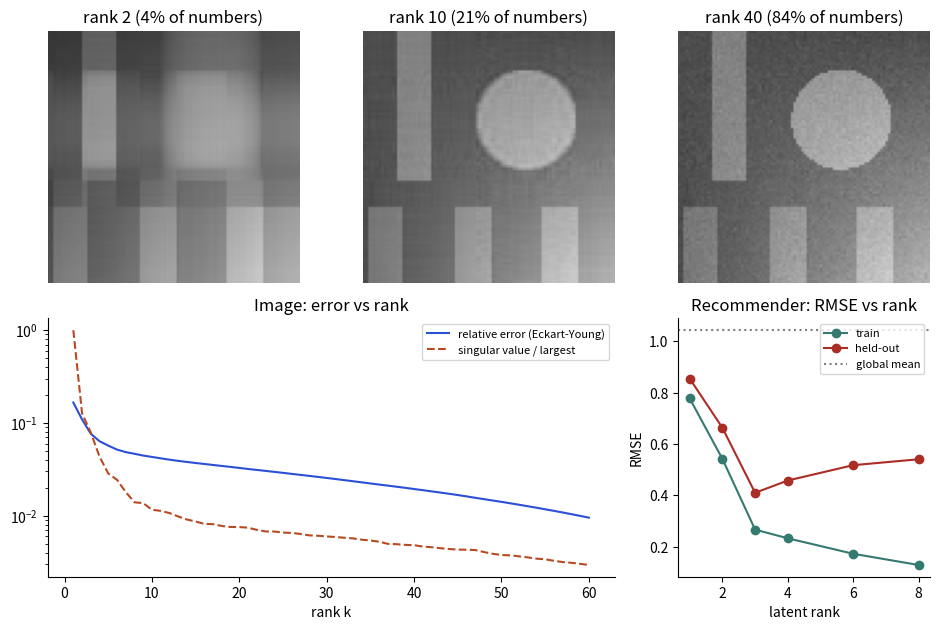

Write the Python code that produced this figure.
import matplotlib
matplotlib.use("Agg")
import matplotlib.pyplot as plt
BL, OR, TE, RD, PU = "#2b4fd6", "#b84a22", "#357a70", "#aa2d26", "#6a2fd0"
plt.rcParams.update({"font.size": 10, "axes.spines.top": False, "axes.spines.right": False})

import numpy as np

def make_image(size=96, seed=2):
    rng = np.random.default_rng(seed)
    yy, xx = np.mgrid[0:size, 0:size] / (size - 1)
    img = 0.3 + 0.4 * xx * yy                                    # smooth gradient
    img += 0.25 * (((xx - 0.65) ** 2 + (yy - 0.35) ** 2) < 0.04)  # a disc
    img += 0.15 * ((np.sin(18 * xx) > 0.3) & (yy > 0.7))           # stripes in the lower band
    img += 0.2 * ((abs(xx - 0.2) < 0.07) & (yy < 0.6))             # a bar
    img += 0.02 * rng.normal(size=(size, size))                    # sensor noise
    return np.clip(img, 0, 1)

rng = np.random.default_rng(4)
n_users, n_items, true_rank = 120, 50, 3
Uf = rng.normal(size=(n_users, true_rank))
Vf = rng.normal(size=(n_items, true_rank))
full = np.clip(3.2 + 0.7 * (Uf @ Vf.T) + 0.3 * rng.normal(size=(n_users, n_items)), 1, 5)   # "true" ratings
mask = rng.random((n_users, n_items)) < 0.25                                          # 25% observed
test_mask = (~mask) & (rng.random((n_users, n_items)) < 0.25)                          # held-out cells
def als(k, lam, iters=25, seed=0):
    r = np.random.default_rng(seed)
    mu = full[mask].mean()
    Pu, Qi = 0.1 * r.normal(size=(n_users, k)), 0.1 * r.normal(size=(n_items, k))
    R = full - mu
    for _ in range(iters):
        for u in range(n_users):                         # fix items, solve ridge for each user
            idx = mask[u]
            Qs = Qi[idx]
            Pu[u] = np.linalg.solve(Qs.T @ Qs + lam * np.eye(k), Qs.T @ R[u, idx])
        for i in range(n_items):                         # fix users, solve ridge for each item
            idx = mask[:, i]
            Ps = Pu[idx]
            Qi[i] = np.linalg.solve(Ps.T @ Ps + lam * np.eye(k), Ps.T @ R[idx, i])
    return mu + Pu @ Qi.T

rmse = lambda pred, m: np.sqrt(np.mean((pred[m] - full[m]) ** 2))

img = make_image(); U, S, Vt = np.linalg.svd(img, full_matrices=False)
fig = plt.figure(figsize=(9.5, 6.4)); gs = fig.add_gridspec(2, 3)
for c, k in enumerate([2, 10, 40]):
    a = fig.add_subplot(gs[0, c]); a.imshow((U[:, :k] * S[:k]) @ Vt[:k], cmap="gray", vmin=0, vmax=1)
    a.set_title(f"rank {k} ({k * 193 / 96**2:.0%} of numbers)"); a.axis("off")
a = fig.add_subplot(gs[1, :2]); ks = np.arange(1, 61)
rel = np.array([np.sqrt((S[k:] ** 2).sum() / (S**2).sum()) for k in ks])
a.semilogy(ks, rel, color=BL, label="relative error (Eckart-Young)")
a.semilogy(ks, S[:60] / S[0], color=OR, ls="--", label="singular value / largest")
a.set_xlabel("rank k"); a.set_title("Image: error vs rank"); a.legend(fontsize=8)
a = fig.add_subplot(gs[1, 2]); rk = [1, 2, 3, 4, 6, 8]
tr = []; te = []
for k in rk:
    p = als(k, 0.5); tr.append(rmse(p, mask)); te.append(rmse(p, test_mask))
a.plot(rk, tr, "o-", color=TE, label="train"); a.plot(rk, te, "o-", color=RD, label="held-out")
a.axhline(rmse(np.full_like(full, full[mask].mean()), test_mask), color="grey", ls=":", label="global mean")
a.set_xlabel("latent rank"); a.set_ylabel("RMSE"); a.set_title("Recommender: RMSE vs rank"); a.legend(fontsize=8)
plt.tight_layout(); plt.savefig("ch17_svd.png", dpi=110)
